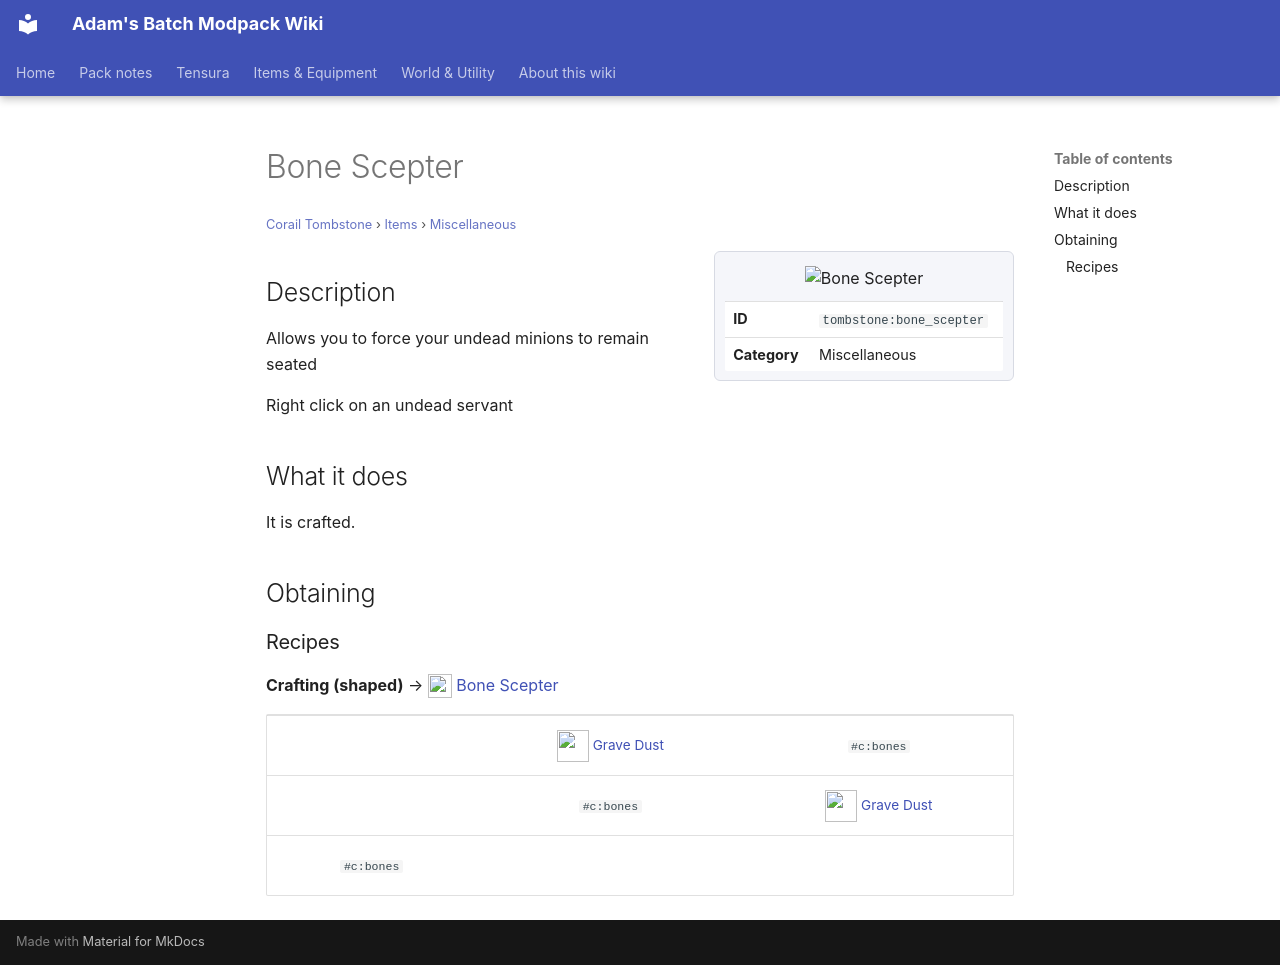

repository: Proteus-Nell/Adams-Batch-MC-Modpack-Wiki · page: corail-tombstone/items/miscellaneous/bone-scepter/index.html · generator: mkdocs

# Bone Scepter

<small>[Corail Tombstone](../../index.md) &rsaquo; [Items](../index.md) &rsaquo; [Miscellaneous](index.md)</small>

<div class="infobox" markdown>

![Bone Scepter](../../../assets/icons/tombstone/item/bone_scepter.png)

| | |
|---|---|
| **ID** | `tombstone:bone_scepter` |
| **Category** | Miscellaneous |

</div>

## Description

Allows you to force your undead minions to remain seated

Right click on an undead servant

## What it does

It is crafted.

## Obtaining

### Recipes

**Crafting (shaped)** &rarr; ![](../../../assets/icons/tombstone/item/bone_scepter.png) [Bone Scepter](bone-scepter.md)

<div class="recipe" markdown>

| | | |
|---|---|---|
|   | ![](../../../assets/icons/tombstone/item/grave_dust.png) [Grave Dust](../materials/grave-dust.md) |  `#c:bones` |
|   |  `#c:bones` | ![](../../../assets/icons/tombstone/item/grave_dust.png) [Grave Dust](../materials/grave-dust.md) |
|  `#c:bones` |   |   |

</div>
